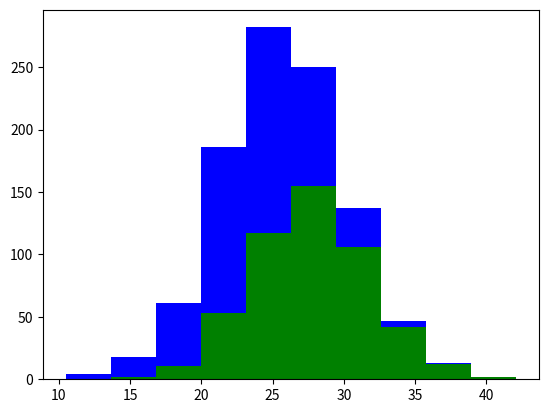

The script that saved this image:
import numpy as np
import matplotlib.pyplot as plt

# total population
greyhounds = 500
labs = 500

# dog height, using +/- 4 inches
grey_height = 28 + 4 * np.random.randn(greyhounds)
lab_height = 24 + 4 * np.random.randn(labs)

plt.hist([grey_height, lab_height], stacked=True, color=['g', 'b'])
plt.show()